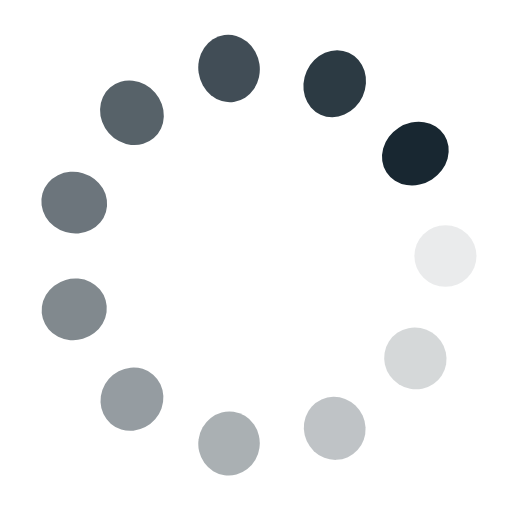
t = 0.00 s
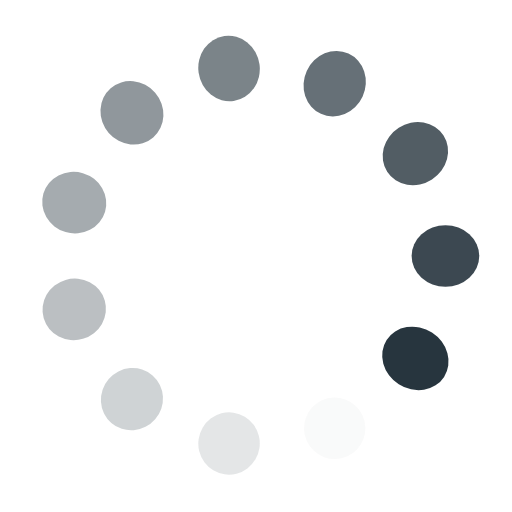
t = 0.24 s
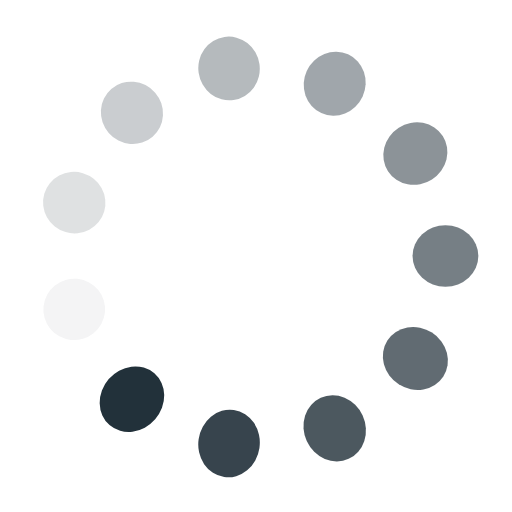
t = 0.48 s
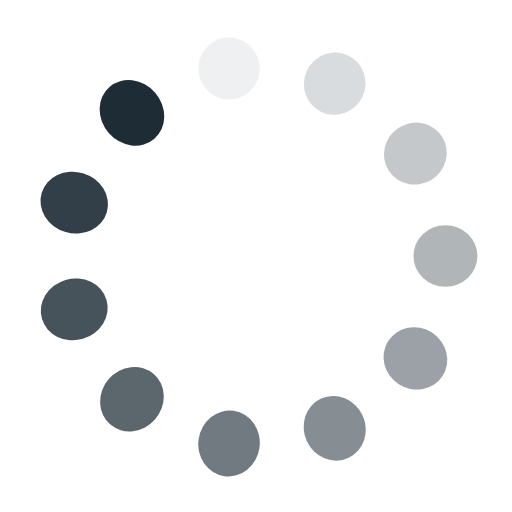
t = 0.72 s

The animated SVG that drew these frames (rendered in a browser with its animation timeline set to each time). Animation: 22 SMIL elements (animate=11,animateTransform=11); one cycle of 0.96 s, repeats indefinitely.

<?xml version="1.0" encoding="utf-8"?>
<svg xmlns="http://www.w3.org/2000/svg" xmlns:xlink="http://www.w3.org/1999/xlink" style="margin: auto; background: none; display: block; shape-rendering: auto;" width="100px" height="100px" viewBox="0 0 100 100" preserveAspectRatio="xMidYMid">
<g transform="translate(87,50)">
<g transform="rotate(0)">
<circle cx="0" cy="0" r="6" fill="#182731" fill-opacity="1">
  <animateTransform attributeName="transform" type="scale" begin="-0.8741258741258741s" values="1.12 1;1 1" keyTimes="0;1" dur="0.9615384615384615s" repeatCount="indefinite"></animateTransform>
  <animate attributeName="fill-opacity" keyTimes="0;1" dur="0.9615384615384615s" repeatCount="indefinite" values="1;0" begin="-0.8741258741258741s"></animate>
</circle>
</g>
</g><g transform="translate(81.12638071475371,70.0037102458571)">
<g transform="rotate(32.72727272727273)">
<circle cx="0" cy="0" r="6" fill="#182731" fill-opacity="0.9090909090909091">
  <animateTransform attributeName="transform" type="scale" begin="-0.7867132867132867s" values="1.12 1;1 1" keyTimes="0;1" dur="0.9615384615384615s" repeatCount="indefinite"></animateTransform>
  <animate attributeName="fill-opacity" keyTimes="0;1" dur="0.9615384615384615s" repeatCount="indefinite" values="1;0" begin="-0.7867132867132867s"></animate>
</circle>
</g>
</g><g transform="translate(65.3703554810698,83.65638382811719)">
<g transform="rotate(65.45454545454545)">
<circle cx="0" cy="0" r="6" fill="#182731" fill-opacity="0.8181818181818182">
  <animateTransform attributeName="transform" type="scale" begin="-0.6993006993006993s" values="1.12 1;1 1" keyTimes="0;1" dur="0.9615384615384615s" repeatCount="indefinite"></animateTransform>
  <animate attributeName="fill-opacity" keyTimes="0;1" dur="0.9615384615384615s" repeatCount="indefinite" values="1;0" begin="-0.6993006993006993s"></animate>
</circle>
</g>
</g><g transform="translate(44.734350983888454,86.62339334959452)">
<g transform="rotate(98.18181818181817)">
<circle cx="0" cy="0" r="6" fill="#182731" fill-opacity="0.7272727272727273">
  <animateTransform attributeName="transform" type="scale" begin="-0.6118881118881119s" values="1.12 1;1 1" keyTimes="0;1" dur="0.9615384615384615s" repeatCount="indefinite"></animateTransform>
  <animate attributeName="fill-opacity" keyTimes="0;1" dur="0.9615384615384615s" repeatCount="indefinite" values="1;0" begin="-0.6118881118881119s"></animate>
</circle>
</g>
</g><g transform="translate(25.770152844024455,77.96273425110755)">
<g transform="rotate(130.9090909090909)">
<circle cx="0" cy="0" r="6" fill="#182731" fill-opacity="0.6363636363636364">
  <animateTransform attributeName="transform" type="scale" begin="-0.5244755244755244s" values="1.12 1;1 1" keyTimes="0;1" dur="0.9615384615384615s" repeatCount="indefinite"></animateTransform>
  <animate attributeName="fill-opacity" keyTimes="0;1" dur="0.9615384615384615s" repeatCount="indefinite" values="1;0" begin="-0.5244755244755244s"></animate>
</circle>
</g>
</g><g transform="translate(14.4987599762636,60.424104603132896)">
<g transform="rotate(163.63636363636365)">
<circle cx="0" cy="0" r="6" fill="#182731" fill-opacity="0.5454545454545454">
  <animateTransform attributeName="transform" type="scale" begin="-0.43706293706293703s" values="1.12 1;1 1" keyTimes="0;1" dur="0.9615384615384615s" repeatCount="indefinite"></animateTransform>
  <animate attributeName="fill-opacity" keyTimes="0;1" dur="0.9615384615384615s" repeatCount="indefinite" values="1;0" begin="-0.43706293706293703s"></animate>
</circle>
</g>
</g><g transform="translate(14.498759976263592,39.57589539686711)">
<g transform="rotate(196.36363636363635)">
<circle cx="0" cy="0" r="6" fill="#182731" fill-opacity="0.45454545454545453">
  <animateTransform attributeName="transform" type="scale" begin="-0.34965034965034963s" values="1.12 1;1 1" keyTimes="0;1" dur="0.9615384615384615s" repeatCount="indefinite"></animateTransform>
  <animate attributeName="fill-opacity" keyTimes="0;1" dur="0.9615384615384615s" repeatCount="indefinite" values="1;0" begin="-0.34965034965034963s"></animate>
</circle>
</g>
</g><g transform="translate(25.770152844024448,22.037265748892448)">
<g transform="rotate(229.0909090909091)">
<circle cx="0" cy="0" r="6" fill="#182731" fill-opacity="0.36363636363636365">
  <animateTransform attributeName="transform" type="scale" begin="-0.2622377622377622s" values="1.12 1;1 1" keyTimes="0;1" dur="0.9615384615384615s" repeatCount="indefinite"></animateTransform>
  <animate attributeName="fill-opacity" keyTimes="0;1" dur="0.9615384615384615s" repeatCount="indefinite" values="1;0" begin="-0.2622377622377622s"></animate>
</circle>
</g>
</g><g transform="translate(44.73435098388845,13.376606650405492)">
<g transform="rotate(261.8181818181818)">
<circle cx="0" cy="0" r="6" fill="#182731" fill-opacity="0.2727272727272727">
  <animateTransform attributeName="transform" type="scale" begin="-0.17482517482517482s" values="1.12 1;1 1" keyTimes="0;1" dur="0.9615384615384615s" repeatCount="indefinite"></animateTransform>
  <animate attributeName="fill-opacity" keyTimes="0;1" dur="0.9615384615384615s" repeatCount="indefinite" values="1;0" begin="-0.17482517482517482s"></animate>
</circle>
</g>
</g><g transform="translate(65.37035548106978,16.343616171882815)">
<g transform="rotate(294.54545454545456)">
<circle cx="0" cy="0" r="6" fill="#182731" fill-opacity="0.18181818181818182">
  <animateTransform attributeName="transform" type="scale" begin="-0.08741258741258741s" values="1.12 1;1 1" keyTimes="0;1" dur="0.9615384615384615s" repeatCount="indefinite"></animateTransform>
  <animate attributeName="fill-opacity" keyTimes="0;1" dur="0.9615384615384615s" repeatCount="indefinite" values="1;0" begin="-0.08741258741258741s"></animate>
</circle>
</g>
</g><g transform="translate(81.12638071475371,29.996289754142893)">
<g transform="rotate(327.2727272727273)">
<circle cx="0" cy="0" r="6" fill="#182731" fill-opacity="0.09090909090909091">
  <animateTransform attributeName="transform" type="scale" begin="0s" values="1.12 1;1 1" keyTimes="0;1" dur="0.9615384615384615s" repeatCount="indefinite"></animateTransform>
  <animate attributeName="fill-opacity" keyTimes="0;1" dur="0.9615384615384615s" repeatCount="indefinite" values="1;0" begin="0s"></animate>
</circle>
</g>
</g>
<!-- [ldio] generated by https://loading.io/ --></svg>
